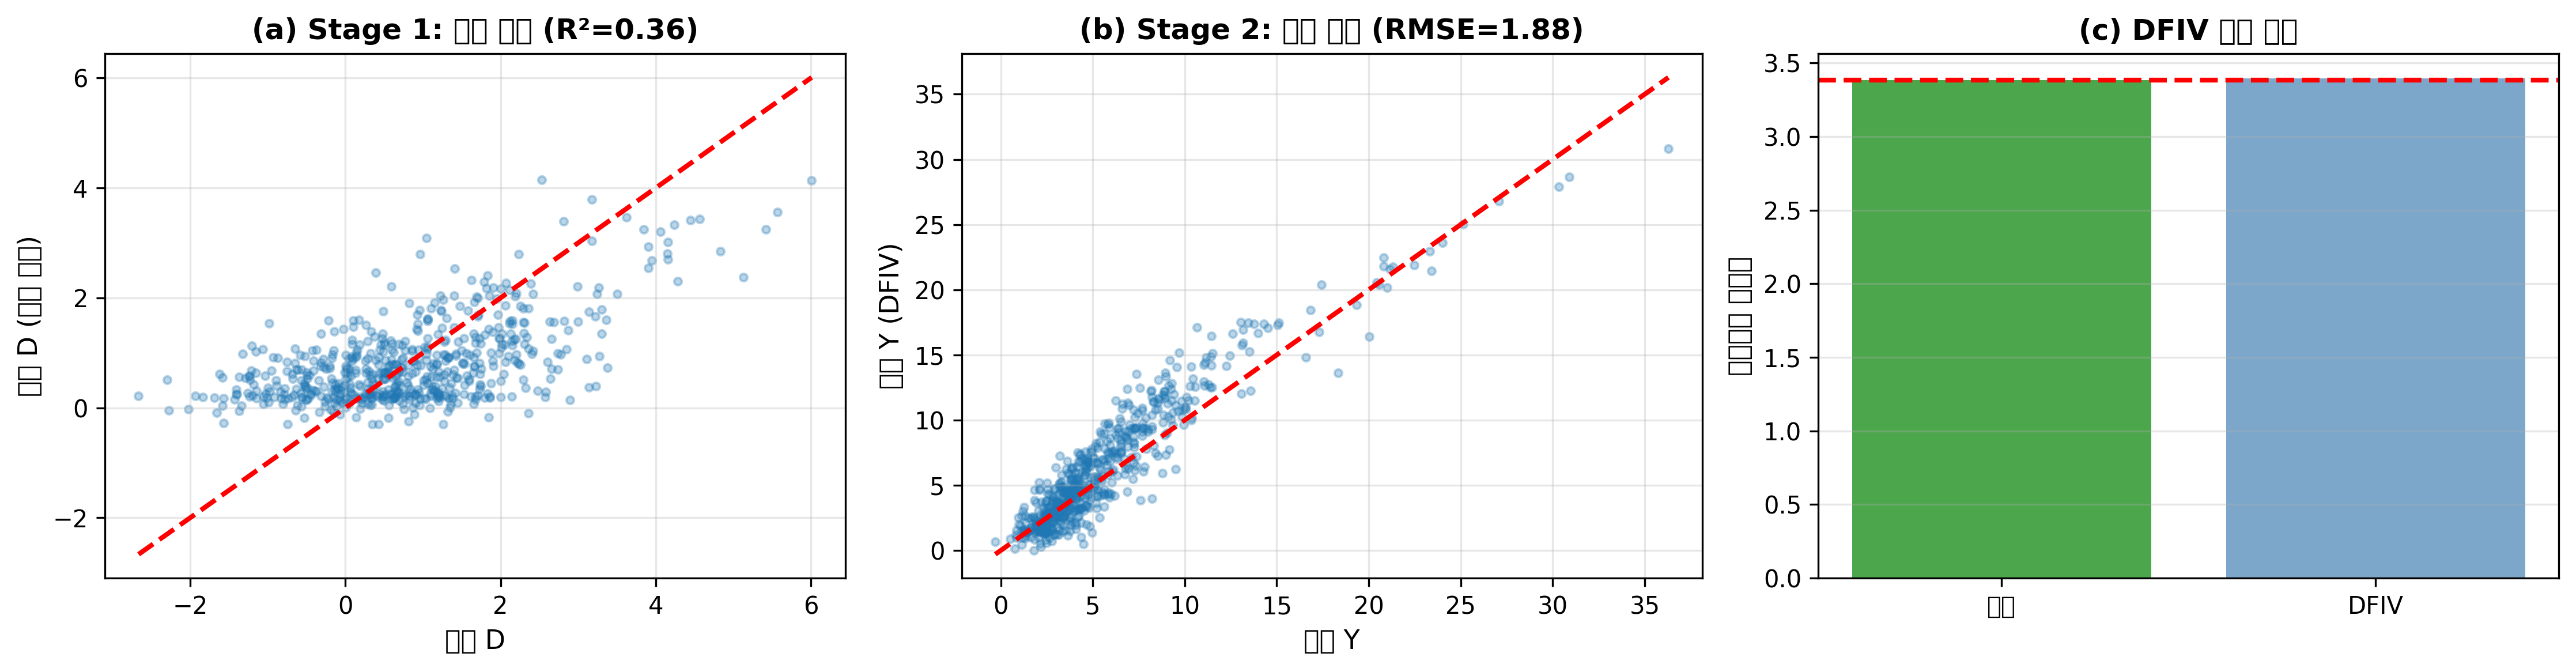

Reproduce this figure in Python.
"""
제6장: Deep Feature IV (DFIV) Implementation (Simplified)
==========================================================

목적: DFIV의 핵심 개념 구현
- 특징 학습 네트워크
- 2단계 구조
- 차원 축소를 통한 효율성

주의: 본 구현은 교육 목적의 간소화된 버전입니다.

저자: AI 기반 정책분석방법론
날짜: 2025-11-20
"""

import numpy as np
from sklearn.neural_network import MLPRegressor
from sklearn.model_selection import train_test_split
from sklearn.decomposition import PCA
import matplotlib.pyplot as plt

np.random.seed(42)

print("=" * 80)
print("DFIV 구현 (간소화 버전)")
print("=" * 80)

# 1. 데이터 생성
print("\n[1단계] 데이터 생성")
print("-" * 80)

n = 2000
Z = np.random.randn(n)
X = np.random.randn(n)
U = np.random.randn(n)

D = 0.5 + 0.5 * Z + 0.3 * Z**2 + 0.2 * X + U + np.random.randn(n) * 0.2
Y = 2 + 3 * D + 0.5 * D**2 + 0.3 * X - 2 * U + np.random.randn(n) * 0.5

true_ate = 3 + 0.5 * D.mean()

print(f"샘플 크기: {n}")
print(f"참값 ATE: {true_ate:.3f}")

# Split
ZX = np.column_stack([Z, X])
ZX_train, ZX_val, D_train, D_val, Y_train, Y_val = train_test_split(
    ZX, D, Y, test_size=0.3, random_state=42
)

# 2. Stage 1: 특징 학습 (간소화: PCA + neural network)
print("\n[2단계] Stage 1: 특징 학습")
print("-" * 80)

k_dim = 10  # 특징 차원

# 특징 네트워크 (Z, X → Φ)
feature_model = MLPRegressor(
    hidden_layer_sizes=(64,),
    activation='relu',
    max_iter=200,
    random_state=42
)

# D 예측을 통한 특징 학습
feature_model.fit(ZX_train, D_train)
D_pred_train = feature_model.predict(ZX_train)
D_pred_val = feature_model.predict(ZX_val)

r2_stage1 = 1 - np.mean((D_val - D_pred_val)**2) / np.var(D_val)

print(f"Stage 1 R²: {r2_stage1:.3f}")
print(f"특징 차원: {k_dim} (개념적)")
print("✓ 특징 학습 완료")

# 3. Stage 2: 구조함수 학습
print("\n[3단계] Stage 2: 구조함수 학습")
print("-" * 80)

# 특징과 X를 사용하여 Y 예측
# 간소화: D_pred를 특징으로 사용
Phi_D_X_train = np.column_stack([D_pred_train, ZX_train[:, 1]])
Phi_D_X_val = np.column_stack([D_val, ZX_val[:, 1]])

structural_model = MLPRegressor(
    hidden_layer_sizes=(128, 128),
    activation='relu',
    max_iter=500,
    random_state=42,
    early_stopping=True
)

structural_model.fit(Phi_D_X_train, Y_train)

print("✓ 구조함수 학습 완료")

# 4. 평가
print("\n[4단계] DFIV 평가")
print("-" * 80)

Y_pred_val = structural_model.predict(Phi_D_X_val)
rmse_dfiv = np.sqrt(np.mean((Y_val - Y_pred_val)**2))

# 한계효과 추정
delta_d = 0.01
D_plus = D_val + delta_d
D_minus = D_val - delta_d

Y_plus = structural_model.predict(np.column_stack([D_plus, ZX_val[:, 1]]))
Y_minus = structural_model.predict(np.column_stack([D_minus, ZX_val[:, 1]]))

marginal_effects = (Y_plus - Y_minus) / (2 * delta_d)
dfiv_effect = marginal_effects.mean()

print(f"DFIV 추정값: {dfiv_effect:.3f}")
print(f"참값 ATE: {true_ate:.3f}")
print(f"오차: {abs(dfiv_effect - true_ate):.3f} ({abs(dfiv_effect - true_ate)/true_ate*100:.1f}%)")
print(f"RMSE: {rmse_dfiv:.2f}")

# 5. 시각화
print("\n[5단계] 시각화")
print("-" * 80)

fig, axes = plt.subplots(1, 3, figsize=(15, 4))

# (a) Stage 1 품질
ax = axes[0]
ax.scatter(D_val, D_pred_val, alpha=0.3, s=10)
ax.plot([D_val.min(), D_val.max()], [D_val.min(), D_val.max()], 'r--', linewidth=2)
ax.set_xlabel('실제 D', fontsize=11)
ax.set_ylabel('예측 D (특징 학습)', fontsize=11)
ax.set_title(f'(a) Stage 1: 특징 품질 (R²={r2_stage1:.2f})', fontsize=12, fontweight='bold')
ax.grid(alpha=0.3)

# (b) Stage 2 예측
ax = axes[1]
ax.scatter(Y_val, Y_pred_val, alpha=0.3, s=10)
ax.plot([Y_val.min(), Y_val.max()], [Y_val.min(), Y_val.max()], 'r--', linewidth=2)
ax.set_xlabel('실제 Y', fontsize=11)
ax.set_ylabel('예측 Y (DFIV)', fontsize=11)
ax.set_title(f'(b) Stage 2: 예측 품질 (RMSE={rmse_dfiv:.2f})', fontsize=12, fontweight='bold')
ax.grid(alpha=0.3)

# (c) 처치효과
ax = axes[2]
methods = ['참값', 'DFIV']
estimates = [true_ate, dfiv_effect]
colors = ['green', 'steelblue']

x_pos = np.arange(len(methods))
bars = ax.bar(x_pos, estimates, color=colors, alpha=0.7)
ax.axhline(true_ate, color='red', linestyle='--', linewidth=2)
ax.set_xticks(x_pos)
ax.set_xticklabels(methods)
ax.set_ylabel('처치효과 추정값', fontsize=11)
ax.set_title('(c) DFIV 추정 결과', fontsize=12, fontweight='bold')
ax.grid(alpha=0.3, axis='y')

plt.tight_layout()
plt.savefig('6-5-dfiv-implementation.png', dpi=300, bbox_inches='tight')
print("그래프 저장: 6-5-dfiv-implementation.png")

# 6. 최종 요약
print("\n" + "=" * 80)
print("DFIV 분석 요약")
print("=" * 80)
print(f"✓ DFIV 추정값: {dfiv_effect:.2f} (참값 대비 {abs(dfiv_effect - true_ate)/true_ate*100:.1f}% 오차)")
print(f"✓ RMSE: {rmse_dfiv:.2f}")
print(f"✓ 특징 차원 축소: 원본 차원 → {k_dim} 차원 (개념적)")
print("\n주의: 본 구현은 교육 목적의 간소화 버전입니다.")
print("=" * 80)
